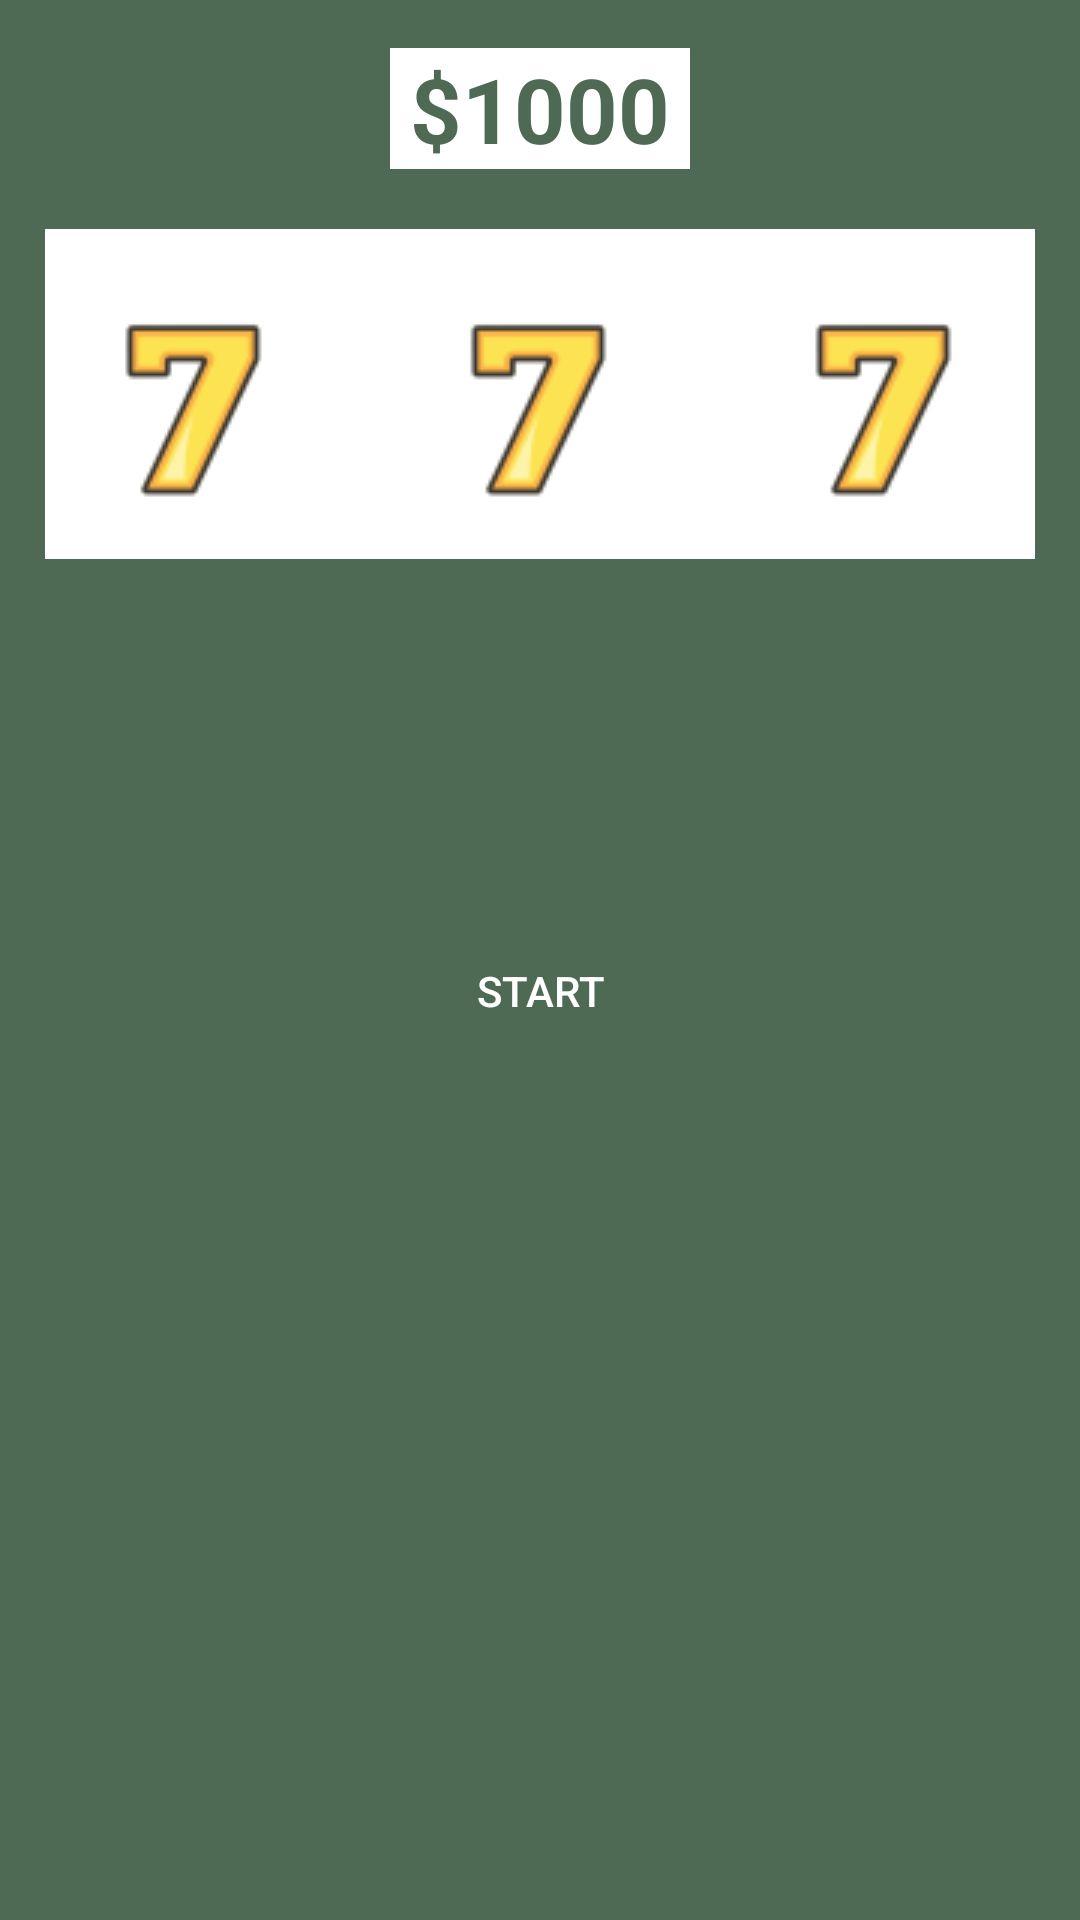

Here is an Android app screen rendered from its layout file. Give the layout XML and the strings, colors and styles it references.
<!-- AndroidManifest.xml: application theme Theme.SlotsApp -->
<!-- res/layout/activity_main.xml -->
<?xml version="1.0" encoding="utf-8"?>
<RelativeLayout xmlns:android="http://schemas.android.com/apk/res/android"
    xmlns:tools="http://schemas.android.com/tools"
    android:id="@+id/activity_main"
    android:layout_width="match_parent"
    android:layout_height="match_parent"
    android:paddingBottom="16dp"
    android:paddingTop="16dp"
    tools:context=".MainActivity"
    android:background="@color/casino_green">

    <TextView
        android:id="@+id/money_counter"
        android:layout_width="100dp"
        android:layout_height="wrap_content"
        android:background="@color/white"
        android:textColor="@color/casino_green"
        android:text="$1000"
        android:textSize="30dp"
        android:textAlignment="center"
        android:textStyle="bold"
        android:layout_marginBottom="20dp"
        android:layout_centerHorizontal="true"/>

    <LinearLayout
        android:id="@+id/imgs"
        android:layout_width="wrap_content"
        android:layout_height="wrap_content"
        android:orientation="horizontal"
        android:background="@color/white"
        android:layout_below="@id/money_counter"
        android:layout_centerHorizontal="true">

        <ImageView
            android:id="@+id/img1"
            android:layout_width="100dp"
            android:layout_height="100dp"
            android:layout_marginTop="10dp"
            android:src="@drawable/slot6"/>

        <ImageView
            android:id="@+id/img2"
            android:layout_width="100dp"
            android:layout_height="100dp"
            android:layout_marginTop="10dp"
            android:layout_marginLeft="15dp"
            android:layout_marginRight="15dp"
            android:src="@drawable/slot6"/>

        <ImageView
            android:id="@+id/img3"
            android:layout_width="100dp"
            android:layout_height="100dp"
            android:layout_marginTop="10dp"
            android:src="@drawable/slot6"/>

    </LinearLayout>

    <TextView
        android:id="@+id/msg"
        android:layout_width="wrap_content"
        android:layout_height="wrap_content"
        android:layout_marginTop="50dp"
        android:layout_below="@id/imgs"
        android:textColor="@color/white"
        android:layout_centerHorizontal="true"/>


    <Button
        android:id="@+id/btn"
        android:layout_width="150dp"
        android:layout_height="150dp"
        android:text="Start"
        android:layout_marginTop="0dp"
        android:layout_below="@id/msg"
        android:textColor="@color/white"
        android:background="@drawable/circle_button"
        android:layout_centerHorizontal="true"/>

</RelativeLayout>
<!-- resources referenced by this layout -->
<resources>
  <color name="casino_green">#4E6A54</color>
  <color name="white">#FFFFFFFF</color>
  <!-- drawable slot6: png bitmap (drawable-v24, 4036 bytes) -->
  <style name="Theme.SlotsApp" parent="Theme.MaterialComponents.DayNight.DarkActionBar">
          
          <item name="colorPrimary">@color/casino_red</item>
          <item name="colorPrimaryVariant">@color/casino_green</item>
          <item name="colorOnPrimary">@color/casino_green</item>
          
          <item name="colorSecondary">@color/teal_200</item>
          <item name="colorSecondaryVariant">@color/teal_700</item>
          <item name="colorOnSecondary">@color/black</item>
          
          <item name="android:statusBarColor" tools:targetApi="l">?attr/colorPrimaryVariant</item>
          
      </style>
  <color name="casino_red">#852928</color>
  <color name="teal_200">#FF03DAC5</color>
  <color name="teal_700">#FF018786</color>
  <color name="black">#FF000000</color>
</resources>
